Image classification data set "224x224" (saloviho/SORRY on GitHub). Class labels (12): adware, benign, crypto miner, downloader, dropper, file infector, flooder, installer, packed, ransomware, spyware, worm.

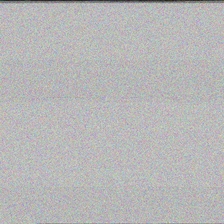
Label: downloader

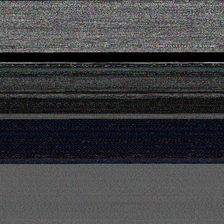
Label: dropper

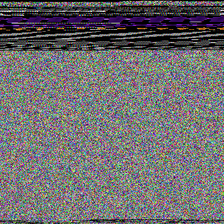
Label: installer

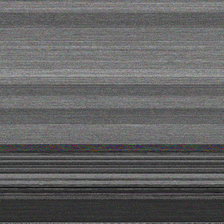
Label: crypto miner

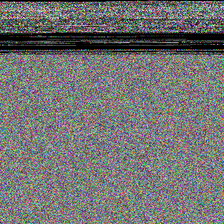
Label: spyware

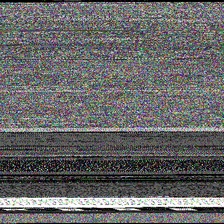
Label: file infector
